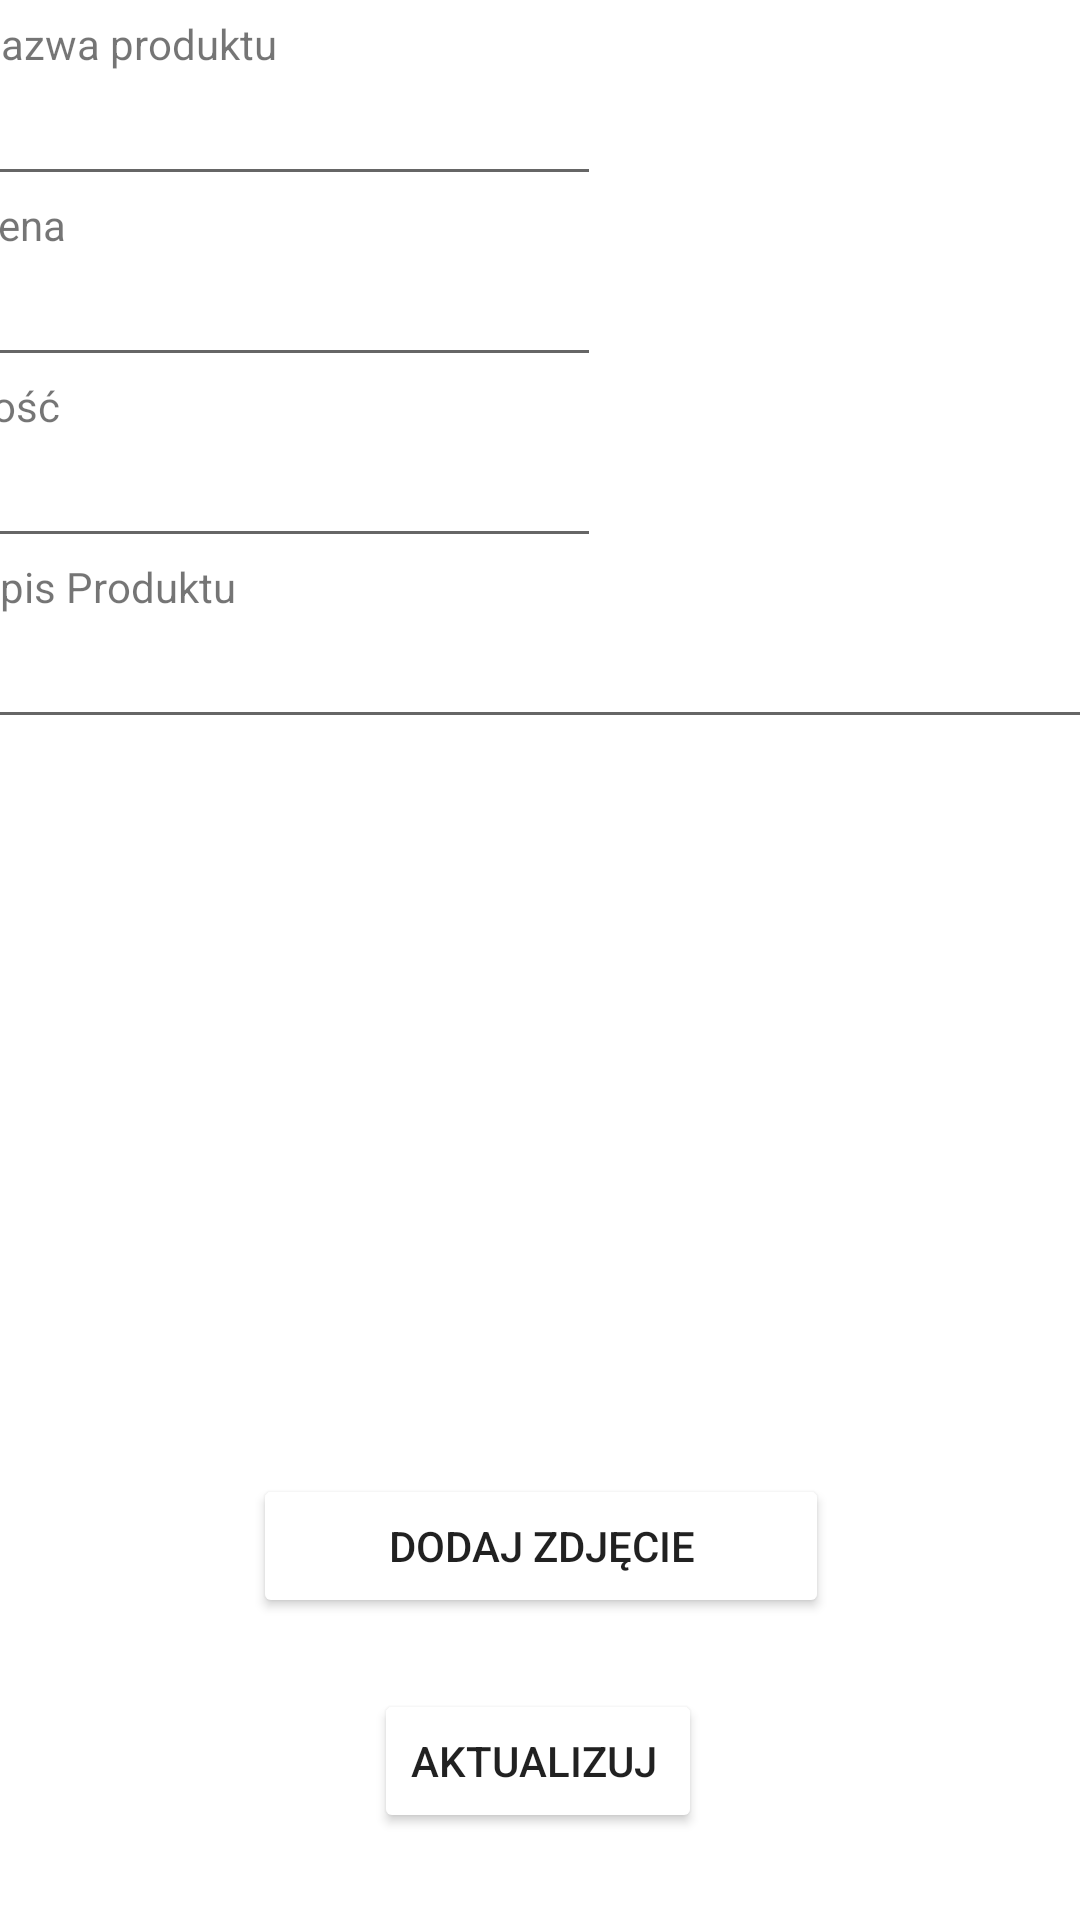

Write the Android layout XML for this screen, with the resource values it uses.
<!-- AndroidManifest.xml: application theme Theme.ToyShop -->
<!-- res/layout/fragment_update_product_main.xml -->
<?xml version="1.0" encoding="utf-8"?>
<androidx.constraintlayout.widget.ConstraintLayout xmlns:android="http://schemas.android.com/apk/res/android"
    xmlns:app="http://schemas.android.com/apk/res-auto"
    xmlns:tools="http://schemas.android.com/tools"
    android:id="@+id/frameLayout2"
    android:layout_width="match_parent"
    android:layout_height="match_parent"
    android:orientation="vertical"
    tools:context=".ui.updateProduct.updateProductMain">


    <ScrollView
        android:layout_width="380dp"
        android:layout_height="552dp"
        app:layout_constraintBottom_toBottomOf="parent"
        app:layout_constraintEnd_toEndOf="parent"
        app:layout_constraintStart_toStartOf="parent"
        app:layout_constraintTop_toTopOf="parent"
        app:layout_constraintVertical_bias="0.056">

        <LinearLayout
            android:layout_width="match_parent"
            android:layout_height="wrap_content"
            android:orientation="vertical">

            <TextView
                android:id="@+id/textView5"
                android:layout_width="wrap_content"
                android:layout_height="wrap_content"
                android:text="Nazwa produktu" />

            <EditText
                android:id="@+id/productNameToUpdate"
                android:layout_width="wrap_content"
                android:layout_height="wrap_content"
                android:ems="10"
                android:inputType="textPersonName" />

            <TextView
                android:id="@+id/textView8"
                android:layout_width="wrap_content"
                android:layout_height="wrap_content"
                android:text="Cena" />

            <EditText
                android:id="@+id/priceProductToUpdate"
                android:layout_width="wrap_content"
                android:layout_height="wrap_content"
                android:ems="10"
                android:inputType="numberDecimal" />

            <TextView
                android:id="@+id/textView9"
                android:layout_width="wrap_content"
                android:layout_height="wrap_content"
                android:text="Ilość" />

            <EditText
                android:id="@+id/countProductToUpdate"
                android:layout_width="wrap_content"
                android:layout_height="wrap_content"
                android:ems="10"
                android:inputType="numberSigned" />

            <TextView
                android:id="@+id/textView10"
                android:layout_width="wrap_content"
                android:layout_height="wrap_content"
                android:text="Opis Produktu" />

            <EditText
                android:id="@+id/describeProductToUpdate"
                android:layout_width="match_parent"
                android:layout_height="wrap_content"
                android:ems="10"
                android:gravity="start|top"
                android:inputType="textMultiLine" />

            <HorizontalScrollView
                android:id="@+id/ScrollviewUpdateproductImage"
                android:layout_width="match_parent"
                android:layout_height="245dp">

                <LinearLayout
                    android:id="@+id/ListImagesUpdateProduct"
                    android:layout_width="wrap_content"
                    android:layout_height="wrap_content"
                    android:orientation="horizontal"
                    android:visibility="visible"
                    tools:visibility="visible">


                    <LinearLayout
                        android:id="@+id/ImagesUpdateProduct"
                        android:layout_width="match_parent"
                        android:layout_height="match_parent"
                        android:orientation="vertical"
                        android:visibility="gone"
                        tools:visibility="visible">

                        <ImageView
                            android:id="@+id/imageProductUpdate"
                            android:layout_width="match_parent"
                            android:layout_height="149dp"
                            android:visibility="gone"
                            tools:src="@tools:sample/avatars"
                            tools:visibility="visible" />

                        <Button
                            android:id="@+id/removePicture"
                            android:layout_width="match_parent"
                            android:layout_height="wrap_content"
                            android:backgroundTint="@android:color/holo_red_light"
                            android:text="Usuń zdjęcie"
                            android:visibility="gone"
                            tools:visibility="visible" />
                    </LinearLayout>

                </LinearLayout>
            </HorizontalScrollView>

            <Button
                android:id="@+id/addImageUpdateProduct"
                android:layout_width="192dp"
                android:layout_height="48dp"
                android:layout_gravity="center"
                android:backgroundTint="@color/lavender"
                android:text="Dodaj zdjęcie" />

        </LinearLayout>
    </ScrollView>

    <Button
        android:id="@+id/buttonUpdateProduct"
        android:layout_width="wrap_content"
        android:layout_height="wrap_content"
        android:layout_gravity="center"
        android:backgroundTint="@color/lavender"
        android:freezesText="false"
        android:text="Aktualizuj "
        app:layout_constraintBottom_toBottomOf="parent"
        app:layout_constraintEnd_toEndOf="parent"
        app:layout_constraintHorizontal_bias="0.498"
        app:layout_constraintStart_toStartOf="parent"
        app:layout_constraintTop_toTopOf="parent"
        app:layout_constraintVertical_bias="0.951" />

    <ProgressBar
        android:id="@+id/progressBarUpdateProductDetails"
        style="?android:attr/progressBarStyle"
        android:layout_width="wrap_content"
        android:layout_height="wrap_content"
        android:visibility="gone"
        app:layout_constraintBottom_toBottomOf="parent"
        app:layout_constraintEnd_toEndOf="parent"
        app:layout_constraintHorizontal_bias="0.5"
        app:layout_constraintStart_toStartOf="parent"
        app:layout_constraintTop_toTopOf="parent"
        app:layout_constraintVertical_bias="0.5"
        tools:visibility="visible" />

</androidx.constraintlayout.widget.ConstraintLayout>
<!-- resources referenced by this layout -->
<resources>
  <style name="Theme.ToyShop" parent="Theme.MaterialComponents.DayNight.DarkActionBar">
          
          <item name="colorPrimary">@color/purple_500</item>
          <item name="colorPrimaryVariant">@color/purple_700</item>
          <item name="colorOnPrimary">@color/white</item>
          
          <item name="colorSecondary">@color/teal_200</item>
          <item name="colorSecondaryVariant">@color/teal_700</item>
          <item name="colorOnSecondary">@color/black</item>
          
          <item name="android:statusBarColor">@color/lavender</item>
          
      </style>
  <!-- not gathered from this repository: default colours our renderer supplied (Android Studio template values) -->
  <color name="purple_500">#FF6200EE</color>
  <color name="purple_700">#FF3700B3</color>
  <color name="teal_200">#FF03DAC5</color>
  <color name="teal_700">#FF018786</color>
  <color name="black">#FF000000</color>
  <color name="white">#FFFFFFFF</color>
</resources>
